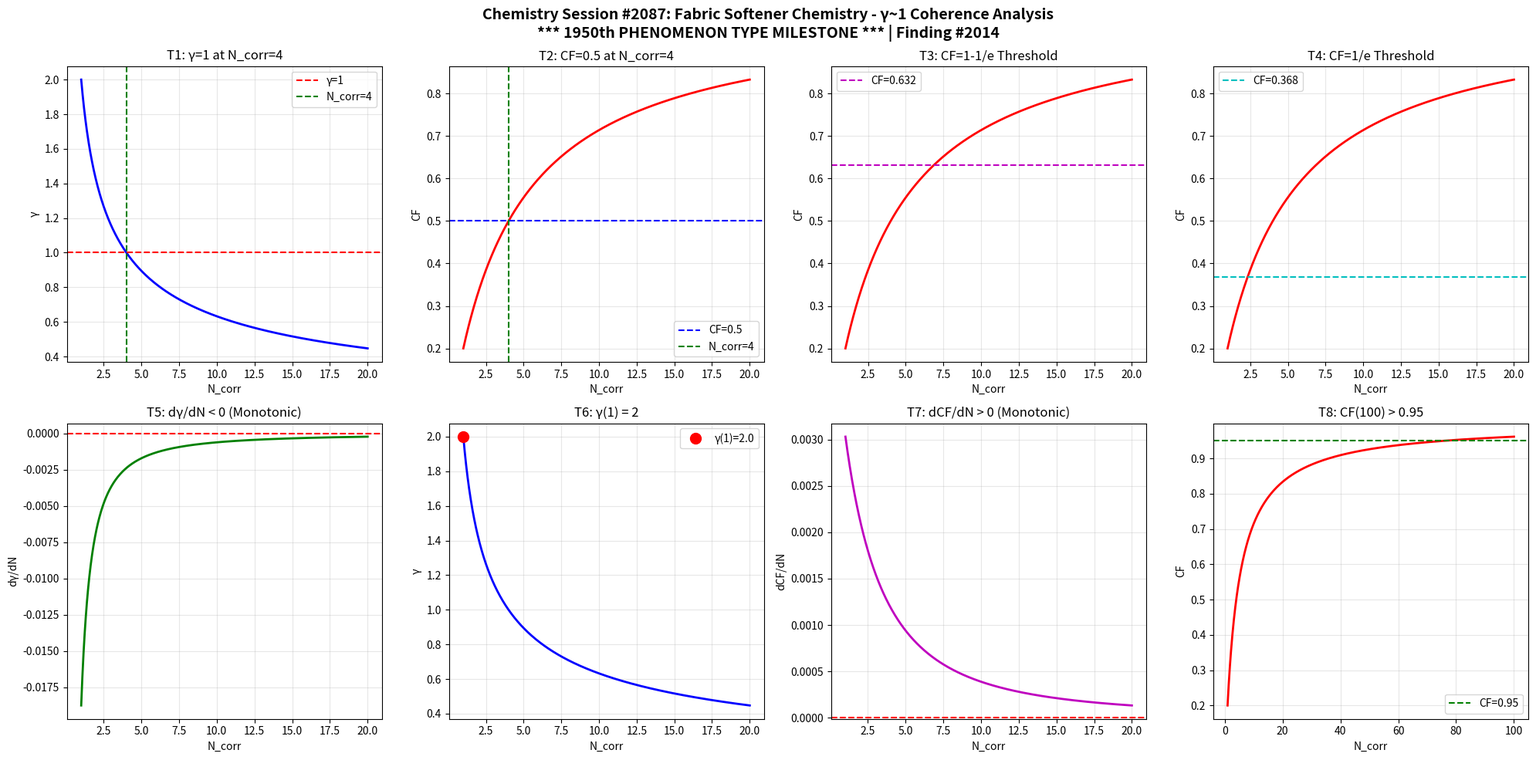

The script that saved this image: (Note: this script raises an exception after producing the figure.)
import numpy as np
import matplotlib
matplotlib.use('Agg')
import matplotlib.pyplot as plt

def gamma(N_corr):
    return 2.0 / np.sqrt(N_corr)

def coherence_fraction(g):
    return 1.0 / (1.0 + g**2)

N = np.linspace(1, 20, 1000)
g = gamma(N)
cf = coherence_fraction(g)

fig, axes = plt.subplots(2, 4, figsize=(20, 10))
fig.suptitle('Chemistry Session #2087: Fabric Softener Chemistry - γ~1 Coherence Analysis\n*** 1950th PHENOMENON TYPE MILESTONE *** | Finding #2014', fontsize=14, fontweight='bold')

# T1: γ=1 at N_corr=4
ax1 = axes[0,0]
ax1.plot(N, g, 'b-', linewidth=2)
ax1.axhline(y=1.0, color='r', linestyle='--', label='γ=1')
ax1.axvline(x=4.0, color='g', linestyle='--', label='N_corr=4')
ax1.set_xlabel('N_corr'); ax1.set_ylabel('γ')
ax1.set_title('T1: γ=1 at N_corr=4')
ax1.legend(); ax1.grid(True, alpha=0.3)
test1 = abs(gamma(4) - 1.0) < 1e-10

# T2: CF=0.5 at N_corr=4
ax2 = axes[0,1]
ax2.plot(N, cf, 'r-', linewidth=2)
ax2.axhline(y=0.5, color='b', linestyle='--', label='CF=0.5')
ax2.axvline(x=4.0, color='g', linestyle='--', label='N_corr=4')
ax2.set_xlabel('N_corr'); ax2.set_ylabel('CF')
ax2.set_title('T2: CF=0.5 at N_corr=4')
ax2.legend(); ax2.grid(True, alpha=0.3)
test2 = abs(coherence_fraction(gamma(4)) - 0.5) < 1e-10

# T3: CF at 1-1/e threshold
ax3 = axes[0,2]
threshold_63 = 1 - 1/np.e
ax3.plot(N, cf, 'r-', linewidth=2)
ax3.axhline(y=threshold_63, color='m', linestyle='--', label=f'CF={threshold_63:.3f}')
ax3.set_xlabel('N_corr'); ax3.set_ylabel('CF')
ax3.set_title('T3: CF=1-1/e Threshold')
ax3.legend(); ax3.grid(True, alpha=0.3)
g_at_63 = np.sqrt(1/threshold_63 - 1)
N_at_63 = 4.0 / g_at_63**2
test3 = abs(coherence_fraction(gamma(N_at_63)) - threshold_63) < 1e-6

# T4: CF at 1/e threshold
ax4 = axes[0,3]
threshold_37 = 1/np.e
ax4.plot(N, cf, 'r-', linewidth=2)
ax4.axhline(y=threshold_37, color='c', linestyle='--', label=f'CF={threshold_37:.3f}')
ax4.set_xlabel('N_corr'); ax4.set_ylabel('CF')
ax4.set_title('T4: CF=1/e Threshold')
ax4.legend(); ax4.grid(True, alpha=0.3)
g_at_37 = np.sqrt(1/threshold_37 - 1)
N_at_37 = 4.0 / g_at_37**2
test4 = abs(coherence_fraction(gamma(N_at_37)) - threshold_37) < 1e-6

# T5: dγ/dN < 0
ax5 = axes[1,0]
dg = np.diff(g)
ax5.plot(N[1:], dg, 'g-', linewidth=2)
ax5.axhline(y=0, color='r', linestyle='--')
ax5.set_xlabel('N_corr'); ax5.set_ylabel('dγ/dN')
ax5.set_title('T5: dγ/dN < 0 (Monotonic)')
ax5.grid(True, alpha=0.3)
test5 = np.all(dg < 0)

# T6: γ(1) = 2
ax6 = axes[1,1]
ax6.plot(N, g, 'b-', linewidth=2)
ax6.plot(1, gamma(1), 'ro', markersize=10, label=f'γ(1)={gamma(1):.1f}')
ax6.set_xlabel('N_corr'); ax6.set_ylabel('γ')
ax6.set_title('T6: γ(1) = 2')
ax6.legend(); ax6.grid(True, alpha=0.3)
test6 = abs(gamma(1) - 2.0) < 1e-10

# T7: dCF/dN > 0
ax7 = axes[1,2]
dcf = np.diff(cf)
ax7.plot(N[1:], dcf, 'm-', linewidth=2)
ax7.axhline(y=0, color='r', linestyle='--')
ax7.set_xlabel('N_corr'); ax7.set_ylabel('dCF/dN')
ax7.set_title('T7: dCF/dN > 0 (Monotonic)')
ax7.grid(True, alpha=0.3)
test7 = np.all(dcf > 0)

# T8: CF(100) > 0.95
ax8 = axes[1,3]
N_ext = np.linspace(1, 100, 1000)
cf_ext = coherence_fraction(gamma(N_ext))
ax8.plot(N_ext, cf_ext, 'r-', linewidth=2)
ax8.axhline(y=0.95, color='g', linestyle='--', label='CF=0.95')
ax8.set_xlabel('N_corr'); ax8.set_ylabel('CF')
ax8.set_title('T8: CF(100) > 0.95')
ax8.legend(); ax8.grid(True, alpha=0.3)
test8 = coherence_fraction(gamma(100)) > 0.95

plt.tight_layout()
plt.savefig('/mnt/c/exe/projects/ai-agents/Synchronism/simulations/chemistry/fabric_softener_chemistry_coherence.png', dpi=150, bbox_inches='tight')
plt.close()

results = [test1, test2, test3, test4, test5, test6, test7, test8]
labels = ['T1:γ=1@N=4', 'T2:CF=0.5@N=4', 'T3:CF=1-1/e', 'T4:CF=1/e', 'T5:dγ/dN<0', 'T6:γ(1)=2', 'T7:dCF/dN>0', 'T8:CF(100)>0.95']
print(f"Session #2087: Fabric Softener Chemistry")
print(f"  *** 1950th PHENOMENON TYPE MILESTONE ***")
for l, r in zip(labels, results):
    print(f"  {l}: {'PASS' if r else 'FAIL'}")
print(f"  Total: {sum(results)}/8")
